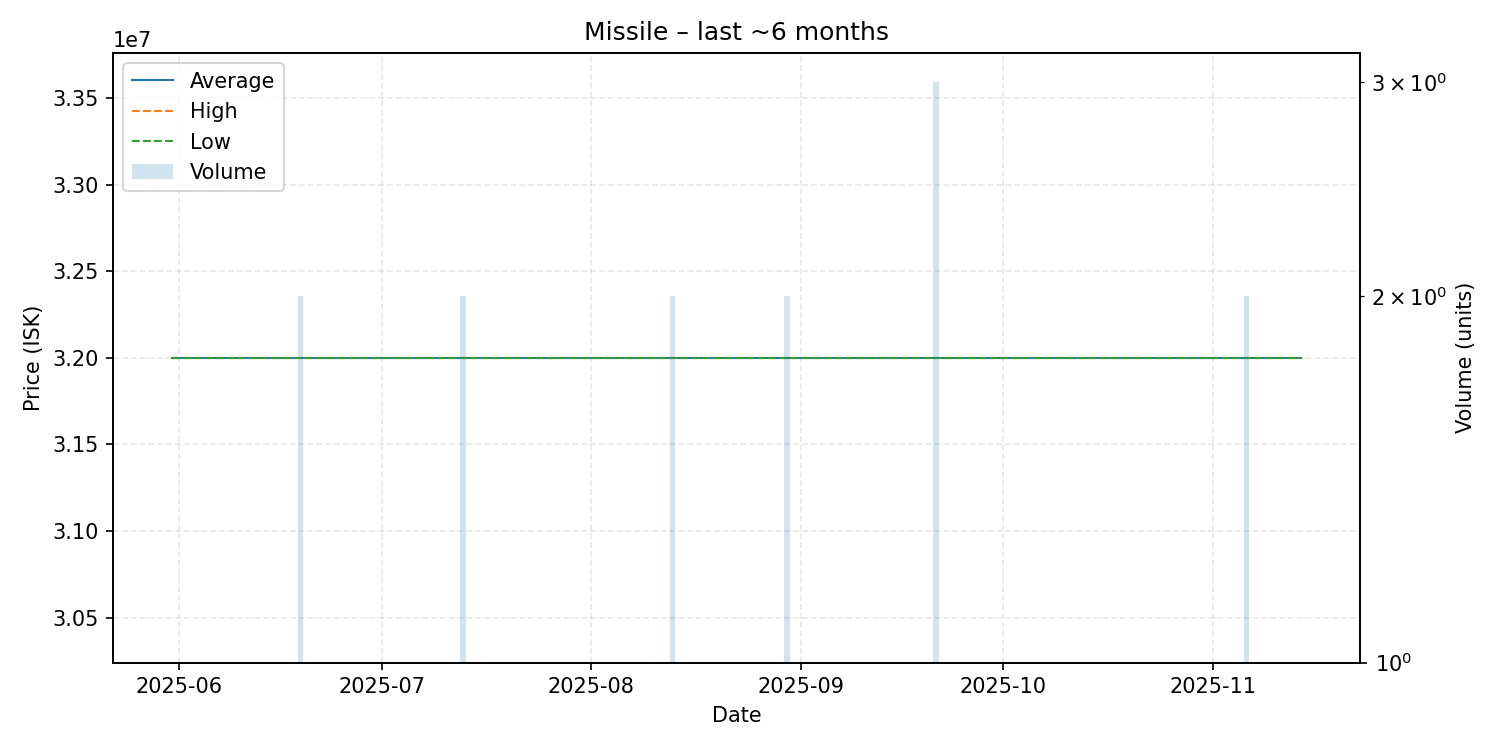

Data behind this chart, as committed beside it:
date, average, highest, lowest, order_count, volume
2025-05-31, 32000000, 32000000, 32000000, 1, 1
2025-06-02, 32000000, 32000000, 32000000, 1, 1
2025-06-10, 32000000, 32000000, 32000000, 1, 1
2025-06-19, 32000000, 32000000, 32000000, 1, 2
2025-06-20, 32000000, 32000000, 32000000, 1, 1
2025-06-21, 32000000, 32000000, 32000000, 1, 1
2025-06-24, 32000000, 32000000, 32000000, 1, 1
2025-06-28, 32000000, 32000000, 32000000, 1, 1
2025-07-04, 32000000, 32000000, 32000000, 1, 1
2025-07-13, 32000000, 32000000, 32000000, 2, 2
2025-07-15, 32000000, 32000000, 32000000, 1, 1
2025-07-26, 32000000, 32000000, 32000000, 1, 1
2025-08-02, 32000000, 32000000, 32000000, 1, 1
2025-08-07, 32000000, 32000000, 32000000, 1, 1
2025-08-13, 32000000, 32000000, 32000000, 2, 2
2025-08-16, 32000000, 32000000, 32000000, 1, 1
2025-08-22, 32000000, 32000000, 32000000, 1, 1
2025-08-23, 32000000, 32000000, 32000000, 1, 1
2025-08-24, 32000000, 32000000, 32000000, 1, 1
2025-08-28, 32000000, 32000000, 32000000, 1, 1
2025-08-29, 32000000, 32000000, 32000000, 1, 1
2025-08-30, 32000000, 32000000, 32000000, 2, 2
2025-09-01, 32000000, 32000000, 32000000, 1, 1
2025-09-08, 32000000, 32000000, 32000000, 1, 1
2025-09-12, 32000000, 32000000, 32000000, 1, 1
2025-09-13, 32000000, 32000000, 32000000, 1, 1
2025-09-17, 32000000, 32000000, 32000000, 1, 1
2025-09-21, 32000000, 32000000, 32000000, 2, 3
2025-10-04, 32000000, 32000000, 32000000, 1, 1
2025-10-05, 32000000, 32000000, 32000000, 1, 1
2025-10-17, 32000000, 32000000, 32000000, 1, 1
2025-10-28, 32000000, 32000000, 32000000, 1, 1
2025-10-29, 32000000, 32000000, 32000000, 1, 1
2025-11-05, 32000000, 32000000, 32000000, 1, 1
2025-11-06, 32000000, 32000000, 32000000, 2, 2
2025-11-09, 32000000, 32000000, 32000000, 1, 1
2025-11-12, 32000000, 32000000, 32000000, 1, 1
2025-11-14, 32000000, 32000000, 32000000, 1, 1
